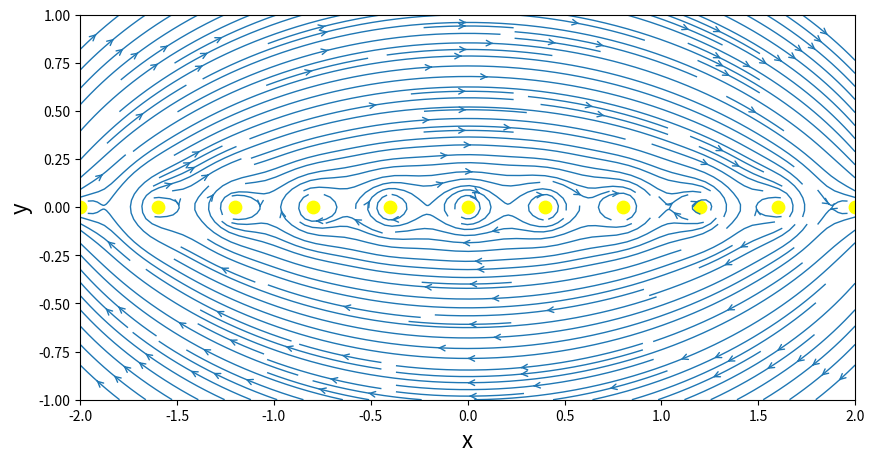
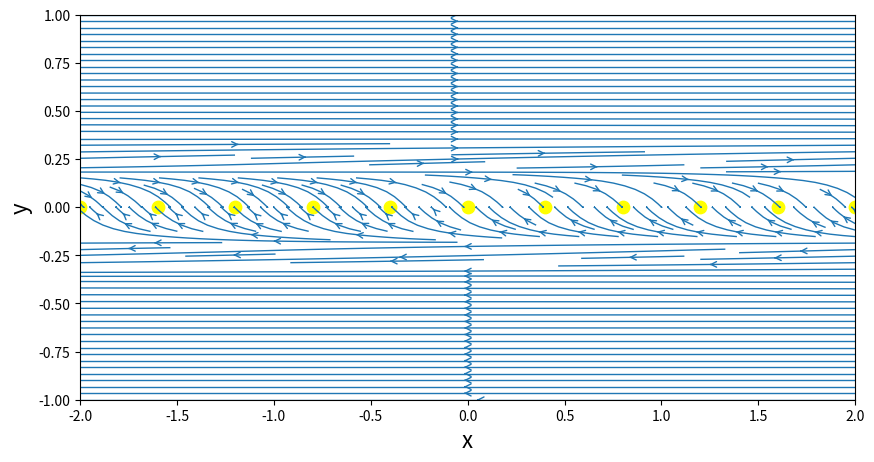

Python code for these plots, in order:
# infinite row of vortices
# [redacted]

import numpy as np
import matplotlib.pyplot as plt
from math import *



N = 50
xStart,xEnd = -2.0,2.0
yStart,yEnd = -1.0,1.0
x = np.linspace(xStart,xEnd,N)
y = np.linspace(yStart,yEnd,N)
X,Y = np.meshgrid(x,y)

gamma = 5.0
vnumber = 11
length = (xEnd - xStart)/vnumber
#------------------------finite number of vortex-------------------------------


xvortex = np.linspace(xStart,xEnd,vnumber)
yvortex = np.zeros(vnumber)

def getVelocityVortex(strength,xv,yv,X,Y):
    u = strength/(2*pi)*(Y-yv)/((X-xv)**2+(Y-yv)**2)
    v =-strength/(2*pi)*(X-xv)/((X-xv)**2+(Y-yv)**2)
    return u,v

def getStreamFunctionVortex(strength,xv,yv,X,Y):
    psi = strength/(4*pi)*np.log((X-xv)**2+(Y-yv)**2)
    return psi

u = np.zeros((N,N),dtype=float)
v = np.zeros((N,N),dtype=float)
psi = np.zeros((N,N),dtype=float)
for i in range(vnumber):
    uVortex,vVortex = getVelocityVortex(gamma,xvortex[i],yvortex[i],X,Y)
    psiVortex = getStreamFunctionVortex(gamma,xvortex[i],yvortex[i],X,Y) 
    u += uVortex
    v += vVortex
    psi += psiVortex


# plotting
size = 10
plt.figure(figsize=(size,(yEnd-yStart)/(xEnd-xStart)*size))
plt.xlabel('x',fontsize=16)
plt.ylabel('y',fontsize=16)
plt.xlim(xStart,xEnd)
plt.ylim(yStart,yEnd)
plt.streamplot(X,Y,u,v,density=2.0,linewidth=1,arrowsize=1,arrowstyle='->')
plt.scatter(xvortex,yvortex,c='yellow',s=80,marker='o');
    
#---------infinite number of vortex-------------------------------------------


def getInfiniteVelocity(strength,a,X,Y):
    u = strength/(2*pi)*np.sinh(2*pi*Y/a)/(np.cosh(2*pi*Y/a)-np.cos(2*pi*X/a))
    v = -strength/(2*pi)*np.sin(2*pi*Y/a)/(np.cosh(2*pi*Y/a)-np.cos(2*pi*X/a))
    return u,v


inuVortex,invVortex = getInfiniteVelocity(gamma,length,X,Y)
    
# plotting
size = 10
plt.figure(figsize=(size,(yEnd-yStart)/(xEnd-xStart)*size))
plt.xlabel('x',fontsize=16)
plt.ylabel('y',fontsize=16)
plt.xlim(xStart,xEnd)
plt.ylim(yStart,yEnd)
plt.streamplot(X,Y,inuVortex,invVortex,density=2.0,linewidth=1,arrowsize=1,arrowstyle='->')
plt.scatter(xvortex,yvortex,c='yellow',s=80,marker='o');

    

plt.show()
